Run: headless pygame with SDL's dummy video driver; simulated clock (each Clock.tick advances the game by its frame time, no real sleeping); random seed 0; keys injected as events and as key.get_pressed() state; no mouse input.
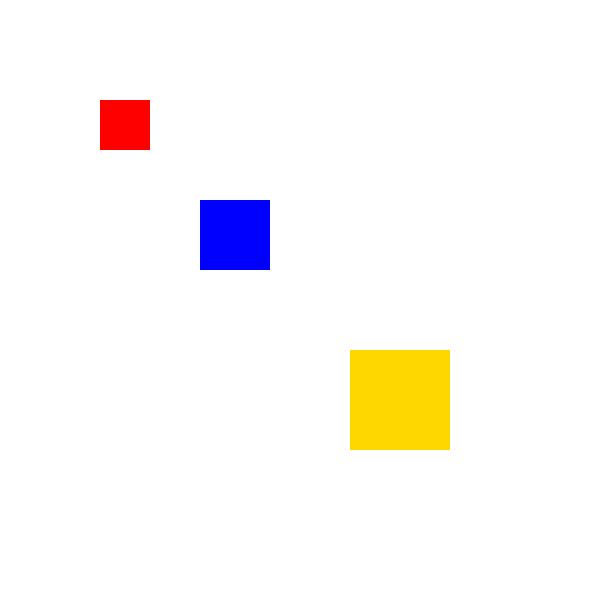
Frame 1 of 4 · flips 1–60 · no input
Frame 2 of 4 · flips 61–180 · tapped SPACE, RETURN · held RIGHT (→), D · screen unchanged from frame 1, image omitted
Frame 3 of 4 · flips 181–300 · held DOWN (↓), S · screen unchanged from frame 2, image omitted
Frame 4 of 4 · flips 301–420 · held LEFT (←), A, UP (↑), W · screen unchanged from frame 3, image omitted

The pygame program that drew these frames:

import pygame
pygame.init()
screen=pygame.display.set_mode((600,600))
class rectangle_maker:
    def __init__ (self,colour,size):
        self.screen=screen
        self.colour=colour
        self.size=size
    def paint(self):
        self.draw_rect=pygame.draw.rect(self.screen,self.colour,self.size)
purchasingpowerofrectanglemoney=rectangle_maker("Red",(100,100,50,50))
rectanglemoneyglitchdetected=rectangle_maker("Blue",(200,200,70,70))
the_king_of_the_rectangles=rectangle_maker("Gold",(350,350,100,100))

while True:
    for event in pygame.event.get():
        if event.type==pygame.QUIT:
            exit()

    screen.fill("White")
    purchasingpowerofrectanglemoney.paint()
    rectanglemoneyglitchdetected.paint()
    the_king_of_the_rectangles.paint()






    pygame.display.update()
